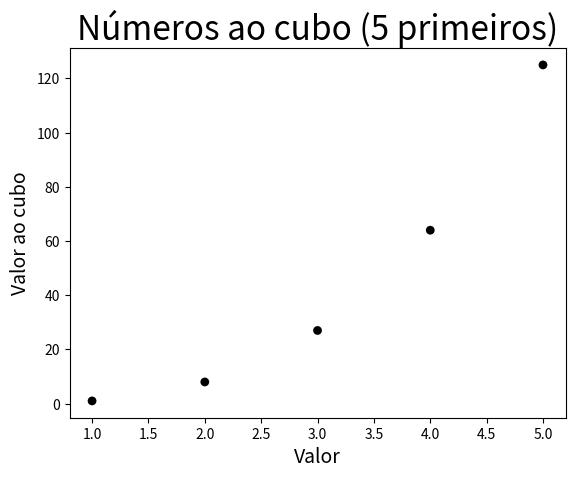
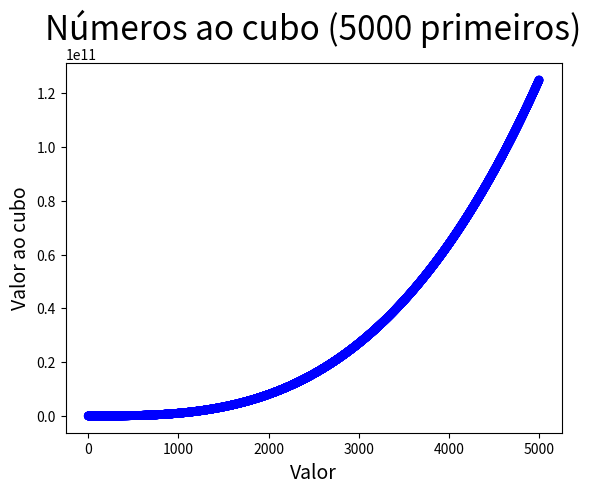

Reproduce these figures in Python, in order.
import matplotlib.pyplot as plt

# pyright: reportUnknownMemberType=false

# Plotando os 5 primeiros números ao cubo

numeros = list(range(1, 6))
numeros_ao_cubo = [x**3 for x in numeros]
plt.scatter(
    numeros,
    numeros_ao_cubo,
    c="black",
    edgecolors="none",
    s=40,
)

# Define o título do gráfico e nomeia os eixos
plt.title("Números ao cubo (5 primeiros)", fontsize=24)
plt.xlabel("Valor", fontsize=14)
plt.ylabel("Valor ao cubo", fontsize=14)

plt.show()


# Plotando os 5000 primeiros números ao cubo

numeros = list(range(1, 5001))
numeros_ao_cubo = [x**3 for x in numeros]
plt.scatter(
    numeros,
    numeros_ao_cubo,
    c="blue",
    edgecolors="none",
    s=40,
)

# Define o título do gráfico e nomeia os eixos
plt.title("Números ao cubo (5000 primeiros)", fontsize=24)
plt.xlabel("Valor", fontsize=14)
plt.ylabel("Valor ao cubo", fontsize=14)

plt.show()
